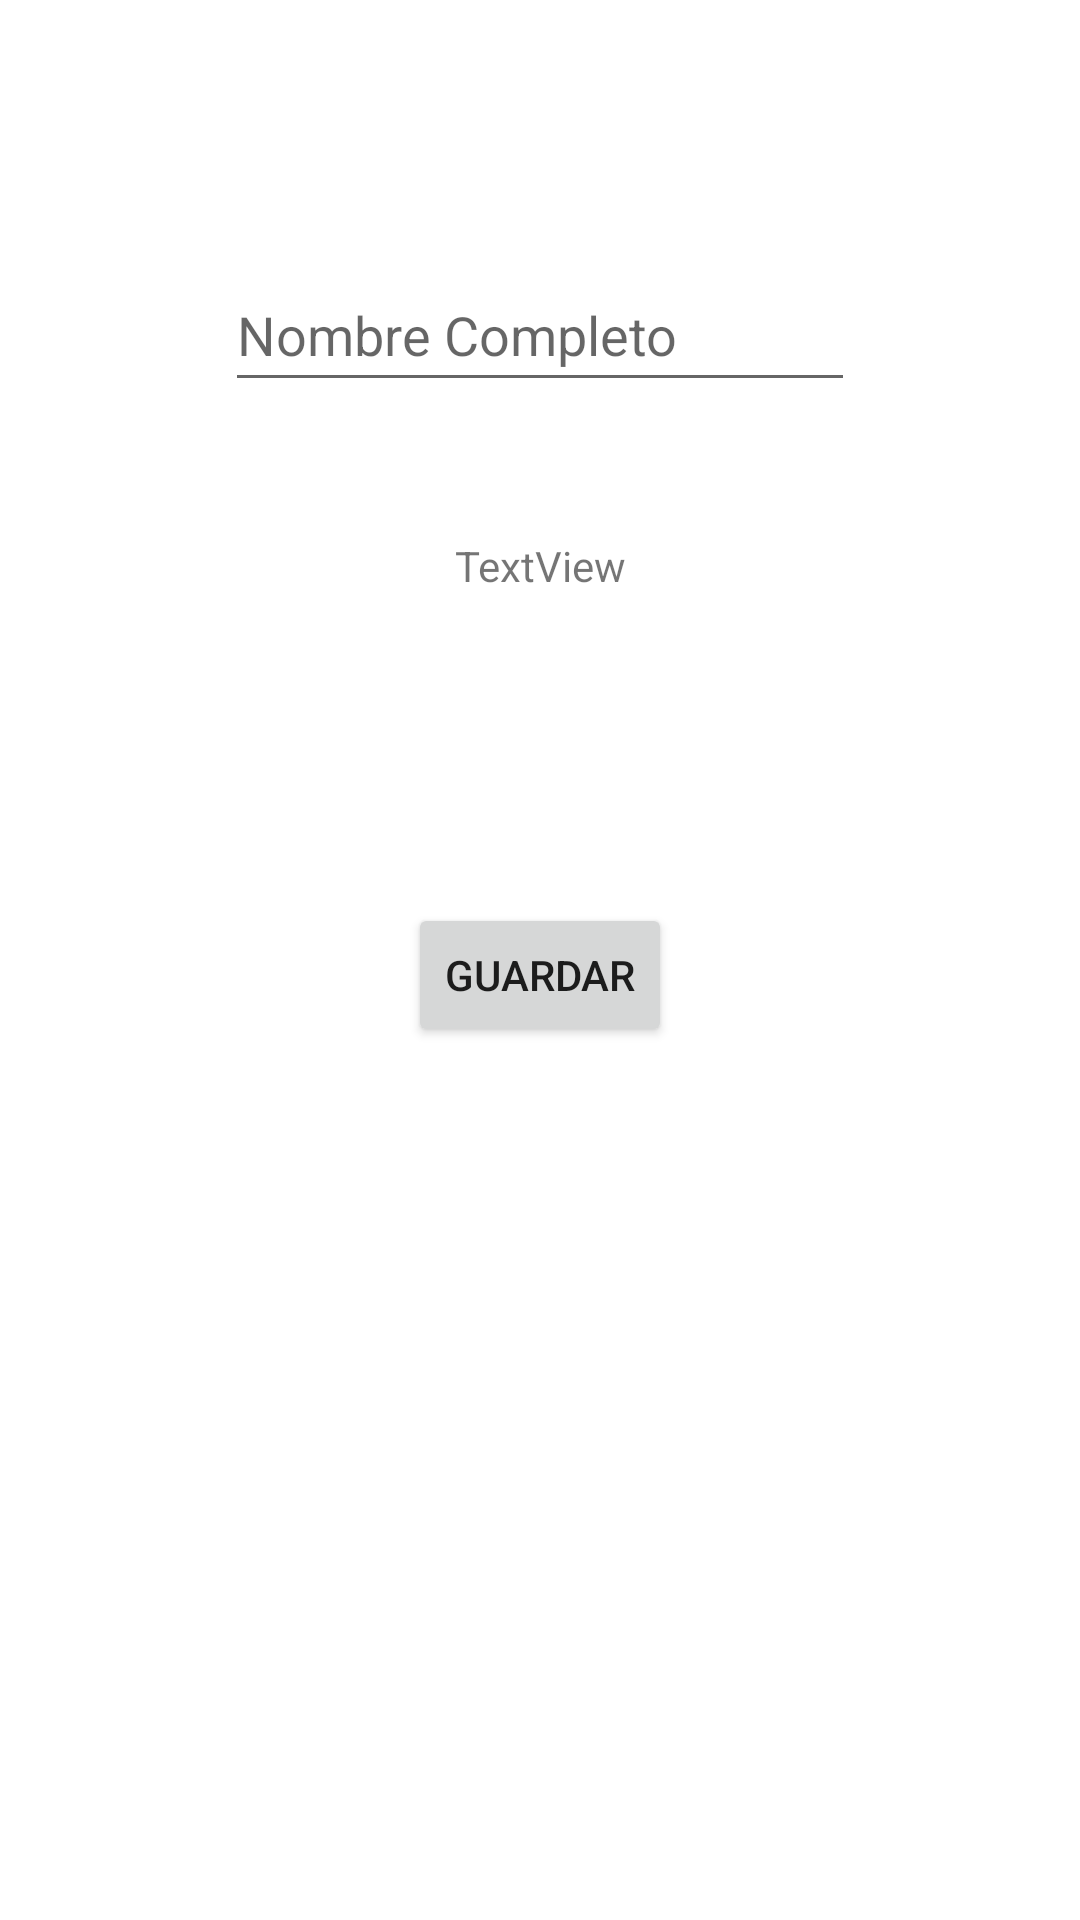

Layout XML and referenced resources for this Android screen:
<!-- AndroidManifest.xml: application theme Theme.EjercicioGPS -->
<!-- res/layout/activity_persistencia.xml -->
<?xml version="1.0" encoding="utf-8"?>
<androidx.constraintlayout.widget.ConstraintLayout xmlns:android="http://schemas.android.com/apk/res/android"
    xmlns:app="http://schemas.android.com/apk/res-auto"
    xmlns:tools="http://schemas.android.com/tools"
    android:layout_width="match_parent"
    android:layout_height="match_parent"
    tools:context=".PersistenciaActivity">

    <EditText
        android:id="@+id/etNombreCompleto"
        android:layout_width="wrap_content"
        android:layout_height="wrap_content"
        android:layout_marginTop="86dp"
        android:ems="10"
        android:hint="Nombre Completo"
        android:inputType="textPersonName"
        android:minHeight="48dp"
        app:layout_constraintEnd_toEndOf="parent"
        app:layout_constraintStart_toStartOf="parent"
        app:layout_constraintTop_toTopOf="parent" />

    <TextView
        android:id="@+id/txtNombre"
        android:layout_width="wrap_content"
        android:layout_height="wrap_content"
        android:layout_marginTop="45dp"
        android:text="TextView"
        app:layout_constraintEnd_toEndOf="@+id/etNombreCompleto"
        app:layout_constraintStart_toStartOf="@+id/etNombreCompleto"
        app:layout_constraintTop_toBottomOf="@+id/etNombreCompleto" />

    <Button
        android:id="@+id/btnGuardar"
        android:layout_width="wrap_content"
        android:layout_height="wrap_content"
        android:layout_marginTop="103dp"
        android:text="Guardar"
        app:layout_constraintEnd_toEndOf="parent"
        app:layout_constraintStart_toStartOf="parent"
        app:layout_constraintTop_toBottomOf="@+id/txtNombre" />
</androidx.constraintlayout.widget.ConstraintLayout>
<!-- resources referenced by this layout -->
<resources>
  <style name="Theme.EjercicioGPS" parent="Theme.MaterialComponents.DayNight.DarkActionBar">
          
          <item name="colorPrimary">@color/purple_500</item>
          <item name="colorPrimaryVariant">@color/purple_700</item>
          <item name="colorOnPrimary">@color/white</item>
          
          <item name="colorSecondary">@color/teal_200</item>
          <item name="colorSecondaryVariant">@color/teal_700</item>
          <item name="colorOnSecondary">@color/black</item>
          
          <item name="android:statusBarColor">?attr/colorPrimaryVariant</item>
          
      </style>
  <color name="purple_500">#FF6200EE</color>
  <color name="purple_700">#FF3700B3</color>
  <color name="white">#FFFFFFFF</color>
  <color name="teal_200">#FF03DAC5</color>
  <color name="teal_700">#FF018786</color>
  <color name="black">#FF000000</color>
</resources>
